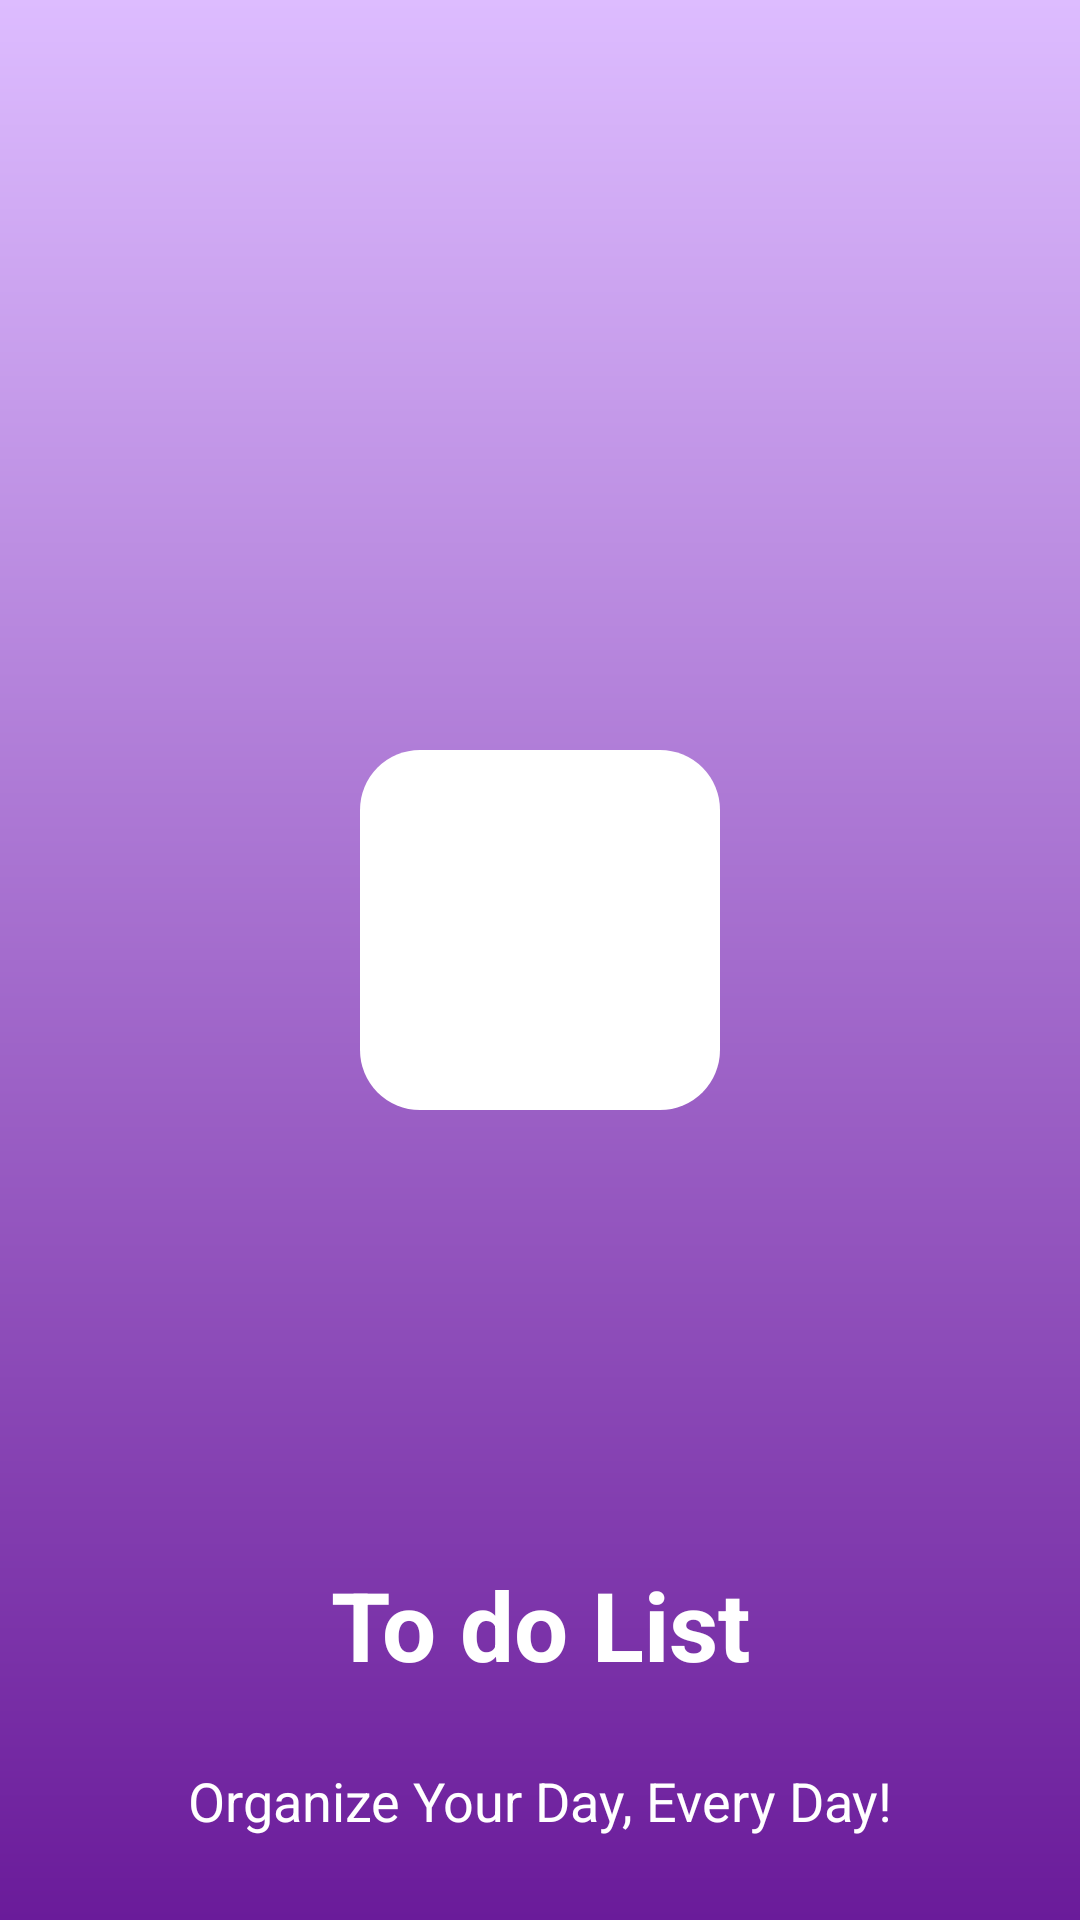

Layout XML and referenced resources for this Android screen:
<!-- AndroidManifest.xml: application theme Theme.MyApplication1 -->
<!-- res/layout/activity_splash_screen.xml -->
<?xml version="1.0" encoding="utf-8"?>
<androidx.constraintlayout.widget.ConstraintLayout
    xmlns:android="http://schemas.android.com/apk/res/android"
    xmlns:app="http://schemas.android.com/apk/res-auto"
    android:layout_width="match_parent"
    android:layout_height="match_parent"
    android:background="@drawable/splash_back"
    android:fitsSystemWindows="true"
    >



    <ImageView
        android:id="@+id/app_logo"
        android:layout_width="120dp"
        android:layout_height="120dp"
        android:layout_marginTop="250dp"
        android:padding="10dp"
        android:src="@drawable/list"
        android:background="@drawable/icback"
        android:scaleType="fitCenter"
        app:layout_constraintEnd_toEndOf="parent"
        app:layout_constraintStart_toStartOf="parent"
        app:layout_constraintTop_toTopOf="parent"
        android:contentDescription="@string/image_description"/>

    <TextView
        android:id="@+id/app_title"
        android:layout_width="wrap_content"
        android:layout_height="wrap_content"
        android:layout_marginTop="150dp"
        android:text="@string/app_name"
        android:textColor="@android:color/white"
        android:textSize="32sp"
        android:textStyle="bold"
        app:layout_constraintEnd_toEndOf="parent"
        app:layout_constraintStart_toStartOf="parent"
        app:layout_constraintTop_toBottomOf="@+id/app_logo" />

    <TextView
        android:id="@+id/tagline"
        android:layout_width="wrap_content"
        android:layout_height="wrap_content"
        android:layout_marginTop="20dp"
        android:paddingHorizontal="10dp"
        android:paddingVertical="5dp"
        android:text="@string/spalsh_des"
        android:textColor="@android:color/white"
        android:textSize="18sp"
        app:layout_constraintEnd_toEndOf="@+id/app_title"
        app:layout_constraintStart_toStartOf="@+id/app_title"
        app:layout_constraintTop_toBottomOf="@+id/app_title" />



</androidx.constraintlayout.widget.ConstraintLayout>
<!-- resources referenced by this layout -->
<resources>
  <!-- drawable icback (drawable) -->
  <?xml version="1.0" encoding="utf-8"?>
  <shape xmlns:android="http://schemas.android.com/apk/res/android">
  <corners
      android:radius="20dp"/>
      <solid
          android:color="#ffffff"/>
  
  </shape>
  <!-- drawable splash_back (drawable) -->
  <?xml version="1.0" encoding="utf-8"?>
  <shape xmlns:android="http://schemas.android.com/apk/res/android">
  
      <gradient
          android:startColor="#6A1B9A"
          android:endColor="#DDBCFF"
          android:angle="90" />
  </shape>
  <string name="app_name">To do List</string>
  <string name="image_description">logo</string>
  <string name="spalsh_des">Organize Your Day, Every Day!</string>
  <style name="Theme.MyApplication1" parent="Base.Theme.MyApplication1">
          <item name="android:navigationBarColor">@android:color/transparent</item>
          <item name="android:statusBarColor">@android:color/transparent</item>
          <item name="android:windowLightStatusBar">?attr/isLightTheme</item>
      </style>
  <style name="Base.Theme.MyApplication1" parent="Theme.AppCompat.Light.NoActionBar">
          <item name="android:windowLightStatusBar">false</item>
          <item name="android:windowTranslucentStatus">true</item>
      </style>
</resources>
